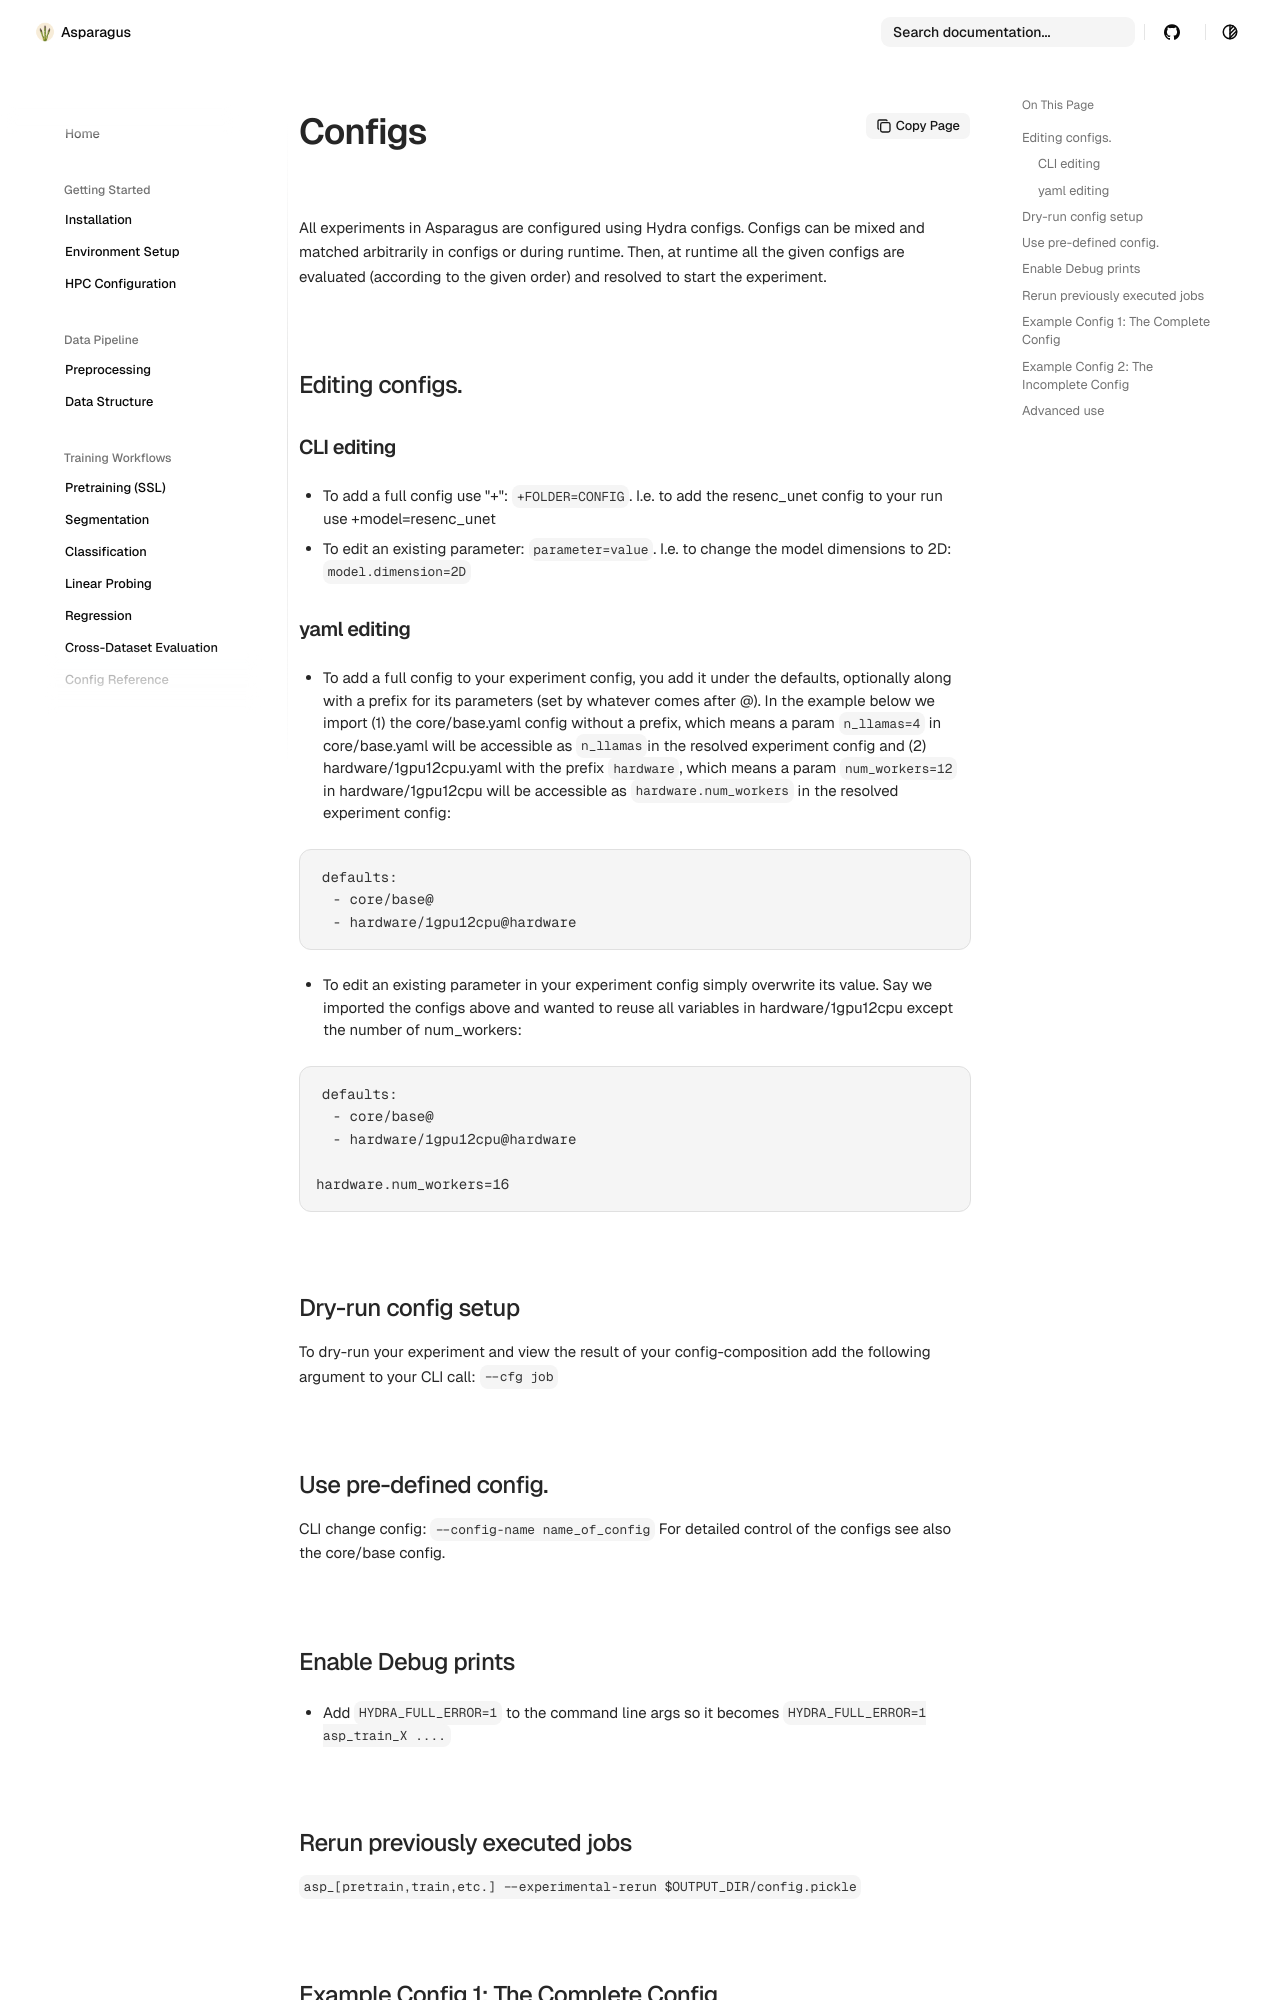

repository: Sllambias/asparagus · page: configs/index.html · generator: mkdocs

# Configs
All experiments in Asparagus are configured using Hydra configs. Configs can be mixed and matched arbitrarily in configs or during runtime. Then, at runtime all the given configs are evaluated (according to the given order) and resolved to start the experiment.

## Editing configs.
### CLI editing
- To add a full config use "+": ```+FOLDER=CONFIG```. I.e. to add the resenc_unet config to your run use +model=resenc_unet
- To edit an existing parameter: ```parameter=value```. I.e. to change the model dimensions to 2D: `model.dimension=2D`

### yaml editing
- To add a full config to your experiment config, you add it under the defaults, optionally along with a prefix for its parameters (set by whatever comes after @). In the example below we import (1) the core/base.yaml config without a prefix, which means a param ```n_llamas=4``` in core/base.yaml will be accessible as ```n_llamas```in the resolved experiment config and (2) hardware/1gpu12cpu.yaml with the prefix ```hardware```, which means a param ```num_workers=12``` in hardware/1gpu12cpu will be accessible as ```hardware.num_workers``` in the resolved experiment config: 
```
defaults:
  - core/base@
  - hardware/1gpu12cpu@hardware
```
- To edit an existing parameter in your experiment config simply overwrite its value. Say we imported the configs above and wanted to reuse all variables in hardware/1gpu12cpu except the number of num_workers:
```
defaults:
  - core/base@
  - hardware/1gpu12cpu@hardware

hardware.num_workers=16
```

## Dry-run config setup
To dry-run your experiment and view the result of your config-composition add the following argument to your CLI call: ```--cfg job```

## Use pre-defined config.
CLI change config: ```--config-name name_of_config```
For detailed control of the configs see also the core/base config.

## Enable Debug prints
- Add `HYDRA_FULL_ERROR=1` to the command line args so it becomes `HYDRA_FULL_ERROR=1 asp_train_X ....`
